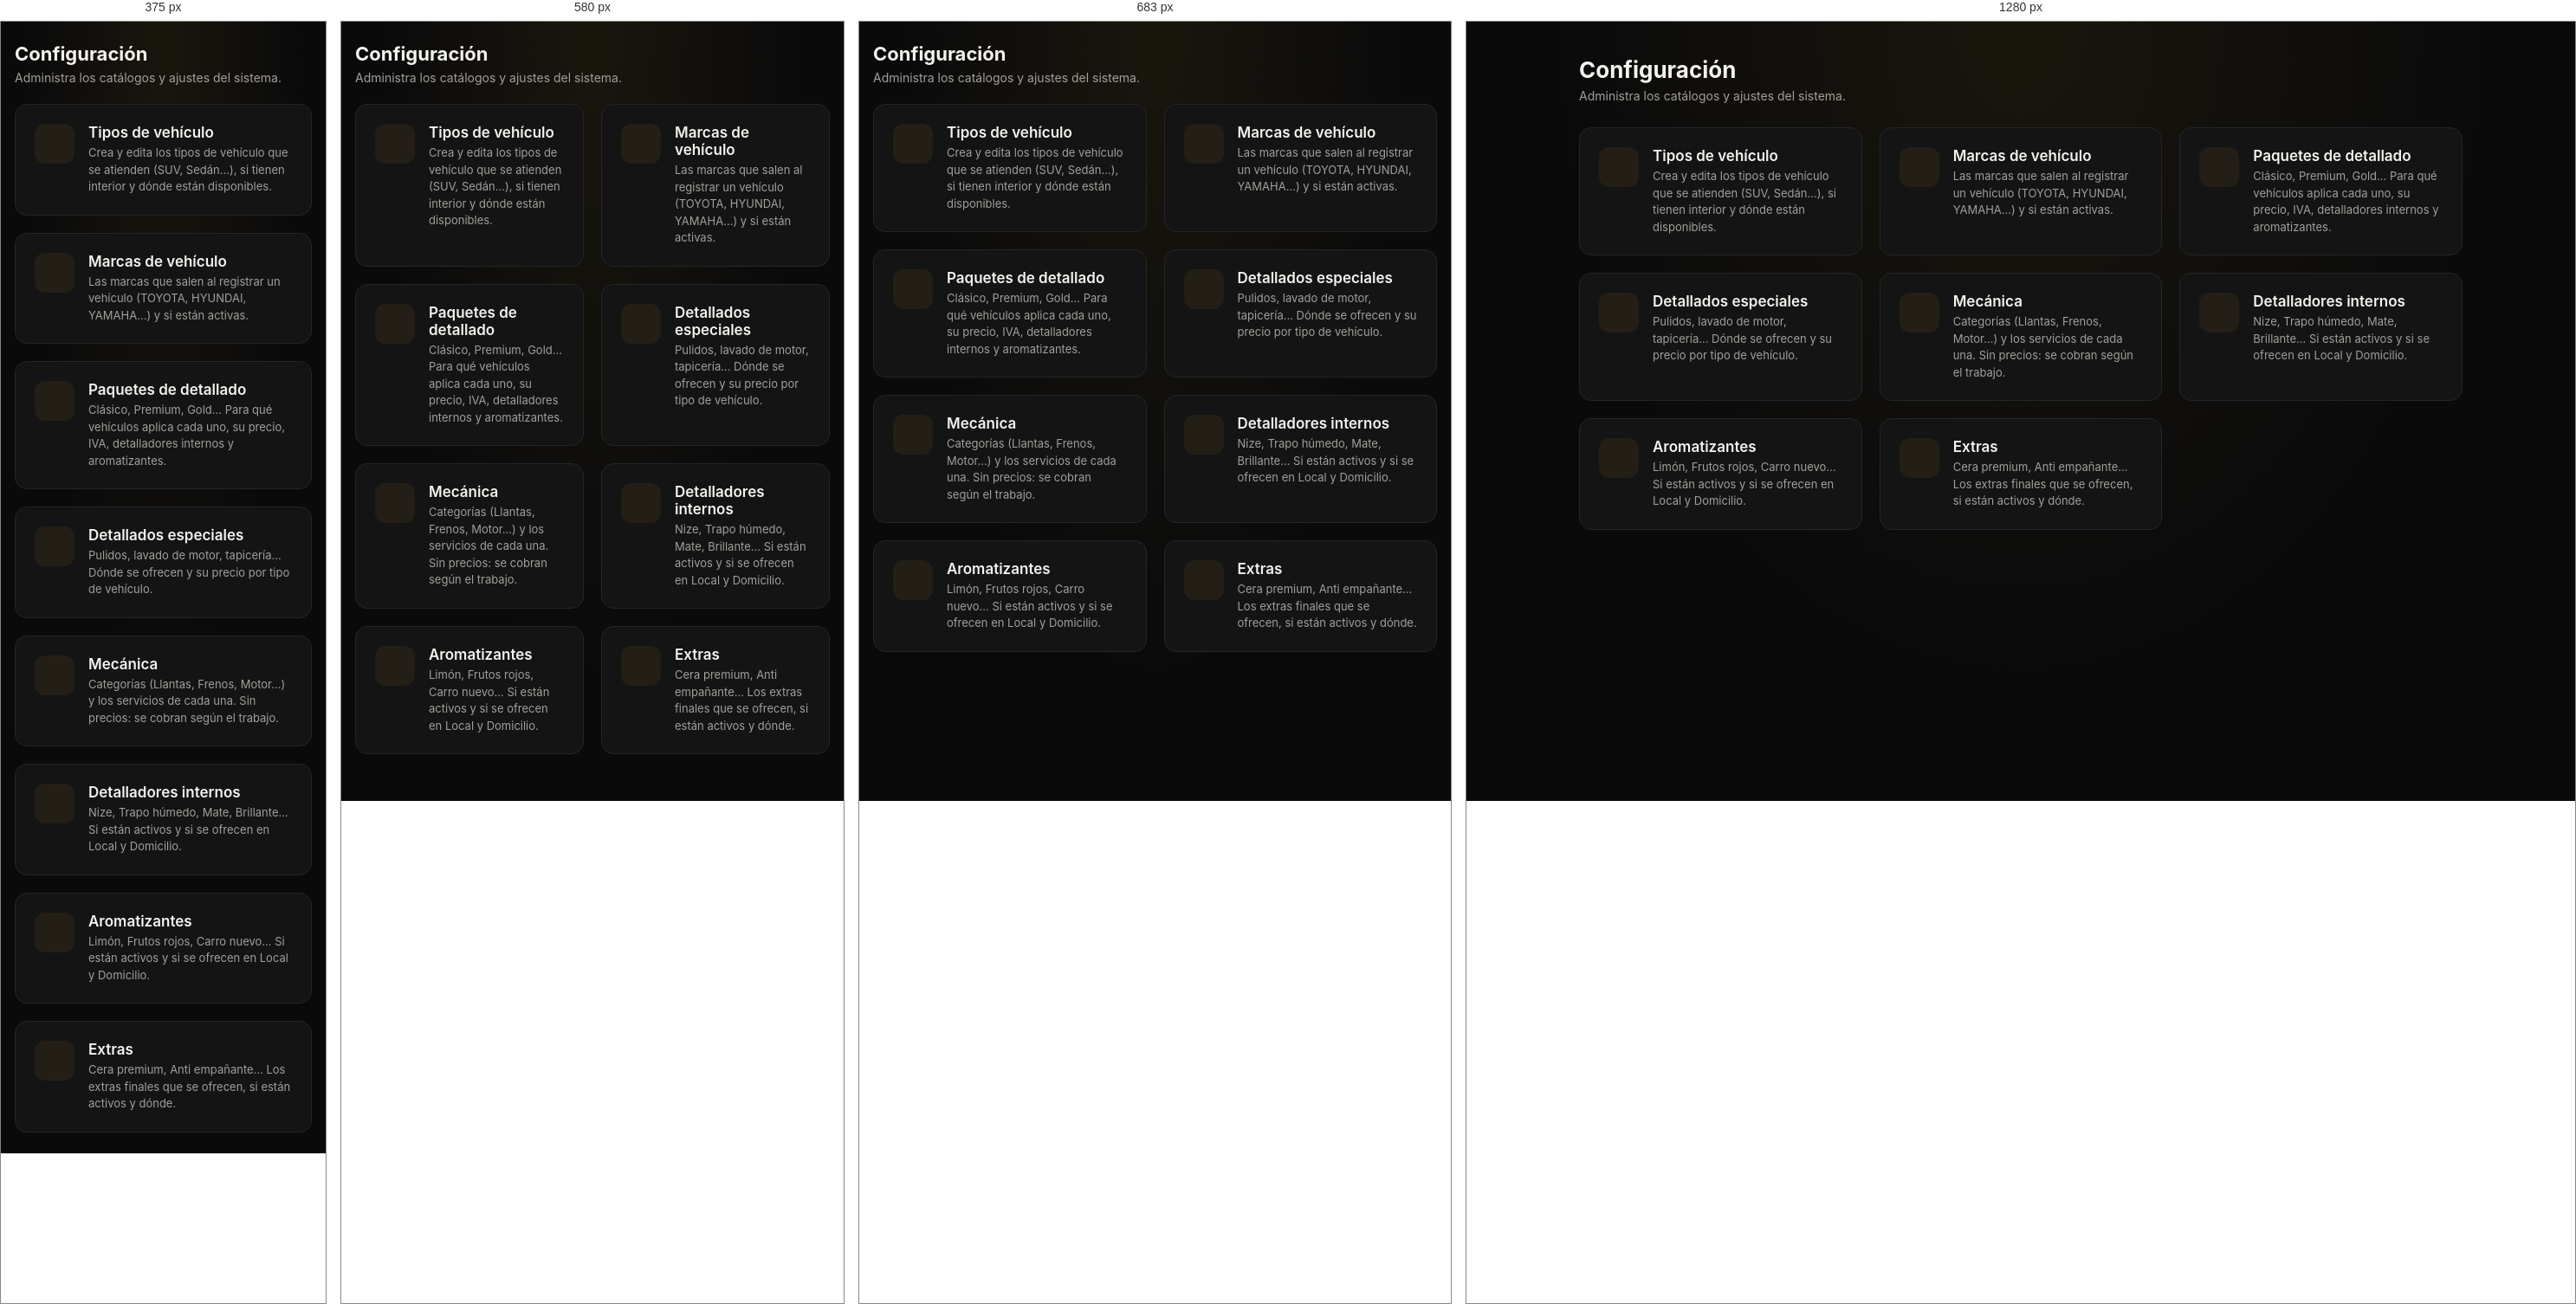
Rendered at 375 px, 580 px, 683 px and 1280 px, left to right.

<!-- file: index.html -->
<!DOCTYPE html>
<html lang="es">
<head>
    <meta charset="UTF-8">
    <link rel="icon" type="image/png" href="../favicon.png">
    <meta name="viewport" content="width=device-width, initial-scale=1.0">
    <title>Configuración | Sus Amigos</title>
    <!-- Google Fonts -->
    <link rel="preconnect" href="https://fonts.googleapis.com">
    <link rel="preconnect" href="https://fonts.gstatic.com" crossorigin>
    <link href="https://fonts.googleapis.com/css2?family=Inter:wght@400;500;600;700&display=swap" rel="stylesheet">
    <!-- FontAwesome for icons -->
    <link rel="stylesheet" href="https://cdnjs.cloudflare.com/ajax/libs/font-awesome/6.4.0/css/all.min.css">
    <!-- Tema único + estilos del módulo -->
    <link rel="stylesheet" href="../css/theme.css?v=2">
    <link rel="stylesheet" href="style.css?v=8">
    <!-- Configuración, layout compartido y verificación de sesión -->
    <script src="../js/config.js?v=15"></script>
    <script src="../js/layout.js?v=18"></script>
    <script src="../js/auth_guard.js?v=10"></script>
</head>
<body>
    <main class="cfg-content">
        <header class="cfg-header">
            <div>
                <h1>Configuración</h1>
                <p>Administra los catálogos y ajustes del sistema.</p>
            </div>
        </header>

        <div class="cfg-grid">
            <a href="tipos-vehiculo.html" class="cfg-card">
                <span class="cfg-card-icon" aria-hidden="true"><i class="fa-solid fa-car-side"></i></span>
                <div>
                    <h2>Tipos de vehículo</h2>
                    <p>Crea y edita los tipos de vehículo que se atienden (SUV, Sedán…), si tienen interior y dónde están disponibles.</p>
                </div>
            </a>

            <a href="marcas.html" class="cfg-card">
                <span class="cfg-card-icon" aria-hidden="true"><i class="fa-solid fa-copyright"></i></span>
                <div>
                    <h2>Marcas de vehículo</h2>
                    <p>Las marcas que salen al registrar un vehículo (TOYOTA, HYUNDAI, YAMAHA…) y si están activas.</p>
                </div>
            </a>

            <a href="paquetes-detallado.html" class="cfg-card">
                <span class="cfg-card-icon" aria-hidden="true"><i class="fa-solid fa-spray-can-sparkles"></i></span>
                <div>
                    <h2>Paquetes de detallado</h2>
                    <p>Clásico, Premium, Gold… Para qué vehículos aplica cada uno, su precio, IVA, detalladores internos y aromatizantes.</p>
                </div>
            </a>

            <a href="detallados-especiales.html" class="cfg-card">
                <span class="cfg-card-icon" aria-hidden="true"><i class="fa-solid fa-wand-magic-sparkles"></i></span>
                <div>
                    <h2>Detallados especiales</h2>
                    <p>Pulidos, lavado de motor, tapicería… Dónde se ofrecen y su precio por tipo de vehículo.</p>
                </div>
            </a>

            <a href="mecanica.html" class="cfg-card">
                <span class="cfg-card-icon" aria-hidden="true"><i class="fa-solid fa-screwdriver-wrench"></i></span>
                <div>
                    <h2>Mecánica</h2>
                    <p>Categorías (Llantas, Frenos, Motor…) y los servicios de cada una. Sin precios: se cobran según el trabajo.</p>
                </div>
            </a>

            <a href="detalladores-internos.html" class="cfg-card">
                <span class="cfg-card-icon" aria-hidden="true"><i class="fa-solid fa-pump-soap"></i></span>
                <div>
                    <h2>Detalladores internos</h2>
                    <p>Nize, Trapo húmedo, Mate, Brillante… Si están activos y si se ofrecen en Local y Domicilio.</p>
                </div>
            </a>

            <a href="aromatizantes.html" class="cfg-card">
                <span class="cfg-card-icon" aria-hidden="true"><i class="fa-solid fa-wind"></i></span>
                <div>
                    <h2>Aromatizantes</h2>
                    <p>Limón, Frutos rojos, Carro nuevo… Si están activos y si se ofrecen en Local y Domicilio.</p>
                </div>
            </a>

            <a href="extras.html" class="cfg-card">
                <span class="cfg-card-icon" aria-hidden="true"><i class="fa-solid fa-star"></i></span>
                <div>
                    <h2>Extras</h2>
                    <p>Cera premium, Anti empañante… Los extras finales que se ofrecen, si están activos y dónde.</p>
                </div>
            </a>
        </div>
    </main>

    <!-- Supabase SDK (lo usa auth_guard.js para verificar la sesión) -->
    <script src="https://cdn.jsdelivr.net/npm/@supabase/supabase-js@2"></script>
    <script src="../js/supabase.js"></script>
</body>
</html>


/* @media block from style.css */
@media (max-width: 767px) {
    .cfg-content {
        padding: 24px 16px;
        gap: 22px;
    }

    .cfg-header h1 {
        font-size: 22px;
    }

    .cfg-select {
        flex: 1 1 100%;
    }

    /* Tabla compacta: la descripción baja bajo el nombre y se ocultan encabezados */
    .cfg-table thead {
        display: none;
    }

    .cfg-table th,
    .cfg-table td {
        padding: 10px 12px;
    }

    .cfg-toasts {
        left: 16px;
        right: 16px;
        bottom: 16px;
    }

    .cfg-toast {
        min-width: 0;
        max-width: none;
    }
}

/* @media block from style.css */
@media (max-width: 767px) {
    .cfg-table-head thead {
        display: table-header-group;
    }

    .cfg-table-head .col-estado {
        padding-left: 6px;
        padding-right: 6px;
    }
}

/* @media block from style.css */
@media (max-width: 600px) {
    .cfg-veh-row {
        grid-template-columns: 1fr 140px;
    }

    .cfg-veh-total {
        grid-column: 1 / -1;
        text-align: right;
        margin-top: -4px;
    }

    .cfg-veh-total:empty {
        display: none;
    }
}

/* @media block from style.css */
@media (max-width: 560px) {
    .cfg-header { flex-direction: column; align-items: stretch; }
    .cfg-header .cfg-btn { justify-content: center; }
}